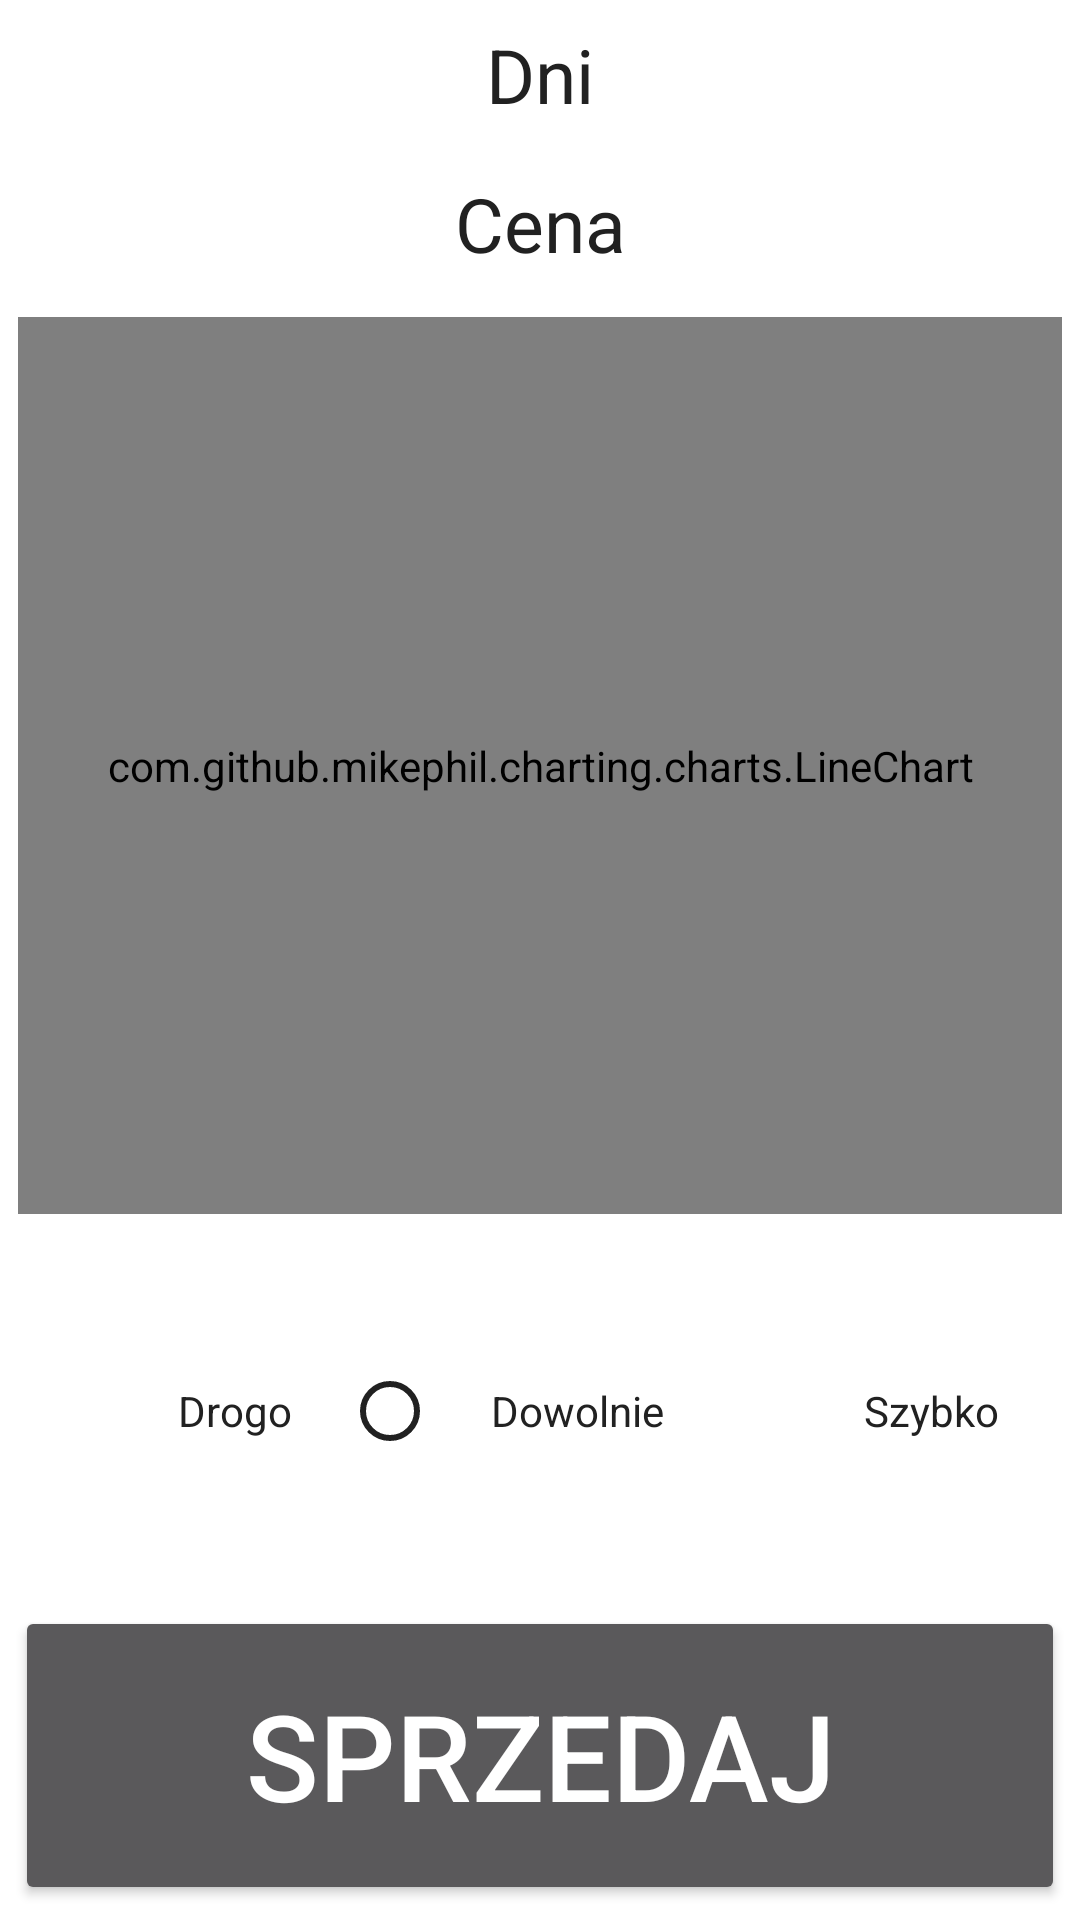

Here is an Android app screen rendered from its layout file. Give the layout XML and the strings, colors and styles it references.
<!-- AndroidManifest.xml: application theme AppTheme -->
<!-- res/layout/content_get_suggestions.xml -->
<LinearLayout xmlns:android="http://schemas.android.com/apk/res/android"
    android:layout_width="match_parent"
    android:layout_height="match_parent"
    android:background="@color/white"
    android:orientation="vertical">

    <LinearLayout
        android:layout_width="match_parent"
        android:layout_height="0dp"
        android:layout_weight="1"
        android:orientation="vertical">

        <TextView
            android:id="@+id/days"
            android:layout_width="match_parent"
            android:layout_height="0dp"
            android:layout_weight="1"
            android:gravity="center"
            android:text="@string/days"
            android:textColor="@color/black"
            android:textSize="25sp" />

        <TextView
            android:id="@+id/price"
            android:layout_width="match_parent"
            android:layout_weight="1"
            android:textColor="@color/black"
            android:textSize="25sp"
            android:gravity="center"
            android:text="@string/price"
            android:layout_height="0dp" />

    </LinearLayout>

    <com.github.mikephil.charting.charts.LineChart
        android:id="@+id/chart"
        android:layout_margin="6dp"
        android:layout_width="match_parent"
        android:layout_height="0dp"
        android:layout_weight="3" />

    <RadioGroup
        android:id="@+id/radio_group"
        android:gravity="center"
        android:layout_width="match_parent"
        android:layout_height="0dp"
        android:orientation="horizontal"
        android:layout_margin="10dp"
        android:layout_weight="1"
        android:weightSum="100">

        <RadioButton
            android:layout_weight="33"
            android:gravity="center"
            style="?android:attr/radioButtonStyle"
            android:textColor="@color/black"
            android:id="@+id/radio_highest"
            android:layout_width="wrap_content"
            android:layout_height="wrap_content"
            android:text="Drogo"
            android:onClick="onRadioButtonClicked"
            android:buttonTint="@color/green"/>
        <RadioButton
            android:layout_weight="34"
            android:gravity="center"
            style="?android:attr/radioButtonStyle"
            android:textColor="@color/black"
            android:id="@+id/radio_custom"
            android:layout_width="wrap_content"
            android:layout_height="wrap_content"
            android:text="Dowolnie"
            android:onClick="onRadioButtonClicked"
            android:buttonTint="@color/black"/>

        <RadioButton
            android:layout_weight="33"
            android:gravity="center"
            style="?android:attr/radioButtonStyle"
            android:textColor="@color/black"
            android:id="@+id/radio_fastest"
            android:layout_width="wrap_content"
            android:layout_height="wrap_content"
            android:text="Szybko"
            android:onClick="onRadioButtonClicked"
            android:buttonTint="@color/red"/>

    </RadioGroup>

    <Button
        android:layout_width="match_parent"
        android:layout_height="0dp"
        android:layout_margin="5dp"
        android:layout_weight="1"
        android:textSize="40sp"
        android:text="Sprzedaj"
        android:colorButtonNormal="@color/colorAccent"
        android:elevation="0dp"/>

</LinearLayout>
<!-- resources referenced by this layout -->
<resources>
  <color name="black">#212121</color>
  <color name="colorAccent">#FF4081</color>
  <color name="white">#FFF</color>
  <string name="days">Dni</string>
  <string name="price">Cena</string>
  <style name="AppTheme" parent="Theme.AppCompat.NoActionBar">
          
          <item name="colorPrimary">@color/colorPrimary</item>
          <item name="colorPrimaryDark">@color/colorPrimaryDark</item>
          <item name="colorAccent">@color/colorAccent</item>
      </style>
  <color name="colorPrimary">#3F51B5</color>
  <color name="colorPrimaryDark">#303F9F</color>
</resources>
